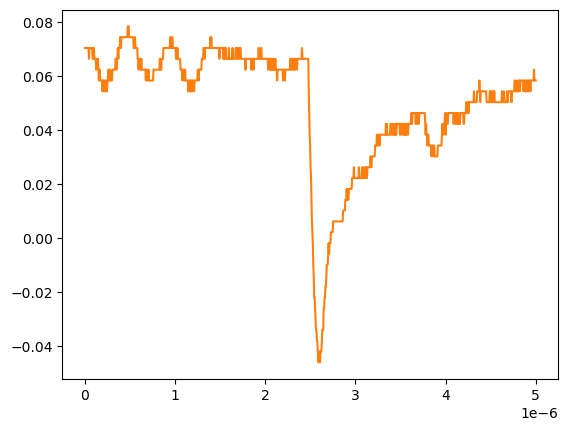

The file beside this chart, header and first rows:
# KEYSIGHT TECHNOLOGIES, MSO-X 3024T, MY58262555, 07.30.2019051434
# time, 1
# 2024-09-13 12:51:25.305581
0.000000000000000000e+00, 7.038940000000000474e-02
5.005005005005005112e-09, 7.038940000000000474e-02
1.001001001001001022e-08, 7.038940000000000474e-02
1.501501501501501616e-08, 7.038940000000000474e-02
2.002002002002002045e-08, 7.038940000000000474e-02
2.502502502502502473e-08, 7.038940000000000474e-02
3.003003003003003233e-08, 7.038940000000000474e-02
3.503503503503503330e-08, 7.038940000000000474e-02
4.004004004004004090e-08, 7.038940000000000474e-02
4.504504504504504849e-08, 6.636930000000000607e-02
5.005005005005004947e-08, 7.038940000000000474e-02
5.505505505505505706e-08, 7.038940000000000474e-02
6.006006006006006466e-08, 7.038940000000000474e-02
6.506506506506506563e-08, 7.038940000000000474e-02
7.007007007007006661e-08, 7.038940000000000474e-02
7.507507507507508082e-08, 7.038940000000000474e-02
8.008008008008008180e-08, 7.038940000000000474e-02
8.508508508508508277e-08, 6.636930000000000607e-02
9.009009009009009698e-08, 6.636930000000000607e-02
9.509509509509509796e-08, 7.038940000000000474e-02
1.001001001001000989e-07, 7.038940000000000474e-02
1.051051051051051131e-07, 6.636930000000000607e-02
1.101101101101101141e-07, 6.636930000000000607e-02
1.151151151151151151e-07, 6.636930000000000607e-02
1.201201201201201293e-07, 6.636930000000000607e-02
1.251251251251251171e-07, 6.234920000000000045e-02
1.301301301301301313e-07, 6.636930000000000607e-02
1.351351351351351455e-07, 6.636930000000000607e-02
1.401401401401401332e-07, 6.636930000000000607e-02
1.451451451451451474e-07, 6.636930000000000607e-02
1.501501501501501616e-07, 6.234920000000000045e-02
1.551551551551551494e-07, 5.832910000000000178e-02
1.601601601601601636e-07, 6.234920000000000045e-02
1.651651651651651778e-07, 6.234920000000000045e-02
1.701701701701701655e-07, 5.832910000000000178e-02
1.751751751751751798e-07, 5.832910000000000178e-02
1.801801801801801940e-07, 5.832910000000000178e-02
1.851851851851851817e-07, 5.832910000000000178e-02
1.901901901901901959e-07, 5.832910000000000178e-02
1.951951951951952101e-07, 5.430900000000000311e-02
2.002002002002001979e-07, 5.832910000000000178e-02
2.052052052052052121e-07, 5.832910000000000178e-02
2.102102102102102263e-07, 5.430900000000000311e-02
2.152152152152152140e-07, 5.832910000000000178e-02
2.202202202202202282e-07, 5.832910000000000178e-02
2.252252252252252425e-07, 5.430900000000000311e-02
2.302302302302302302e-07, 5.430900000000000311e-02
2.352352352352352444e-07, 5.832910000000000178e-02
2.402402402402402586e-07, 5.832910000000000178e-02
2.452452452452452728e-07, 5.430900000000000311e-02
2.502502502502502341e-07, 5.832910000000000178e-02
2.552552552552552483e-07, 5.832910000000000178e-02
2.602602602602602625e-07, 6.234920000000000045e-02
2.652652652652652767e-07, 5.832910000000000178e-02
2.702702702702702909e-07, 6.234920000000000045e-02
2.752752752752753052e-07, 5.832910000000000178e-02
2.802802802802802664e-07, 6.234920000000000045e-02
2.852852852852852806e-07, 5.832910000000000178e-02
... 942 more rows
